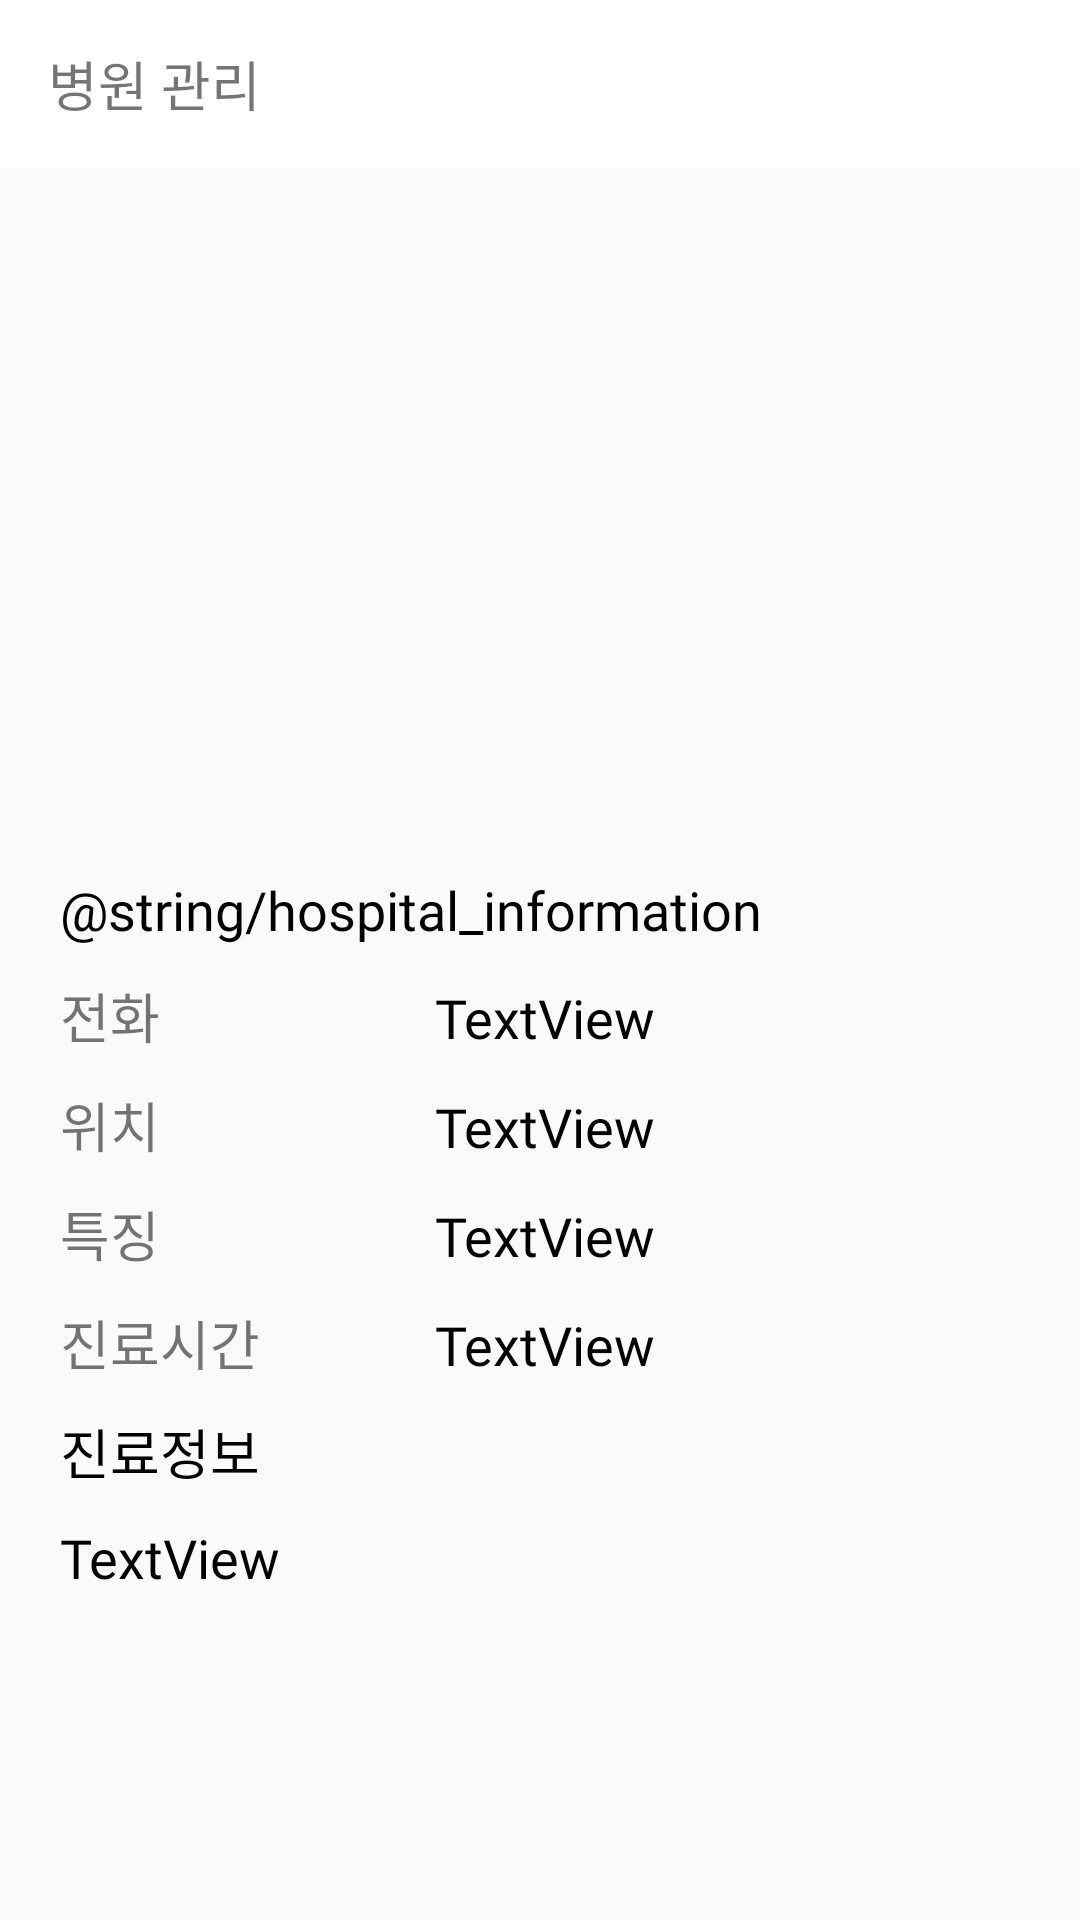

Layout XML and referenced resources for this Android screen:
<!-- AndroidManifest.xml: application theme Theme.Vaccine_on -->
<!-- res/layout/activity_more_information.xml -->
<?xml version="1.0" encoding="utf-8"?>
<androidx.constraintlayout.widget.ConstraintLayout xmlns:android="http://schemas.android.com/apk/res/android"
    xmlns:app="http://schemas.android.com/apk/res-auto"
    xmlns:tools="http://schemas.android.com/tools"
    android:layout_width="match_parent"
    android:layout_height="match_parent"
    tools:context=".MoreInformationActivity">

    <androidx.appcompat.widget.Toolbar
        android:id="@+id/more_toolbar"
        android:layout_width="match_parent"
        android:layout_height="wrap_content"
        android:background="@color/white"
        android:gravity="center"
        android:minHeight="?attr/actionBarSize"
        android:theme="?attr/actionBarTheme"
        app:layout_constraintEnd_toEndOf="parent"
        app:layout_constraintStart_toStartOf="parent"
        app:layout_constraintTop_toTopOf="parent">

        <TextView
            android:id="@+id/more_toolbar_title"
            android:layout_width="wrap_content"
            android:layout_height="wrap_content"
            android:fontFamily="@font/wemakeprice_bold"
            android:text="@string/hospital_administration"
            android:textSize="18sp"
            android:gravity="center"
            tools:layout_editor_absoluteX="128dp"
            tools:layout_editor_absoluteY="204dp" />

    </androidx.appcompat.widget.Toolbar>

    <ScrollView
        android:layout_width="match_parent"
        android:layout_height="0dp"
        app:layout_constraintBottom_toBottomOf="parent"
        app:layout_constraintEnd_toEndOf="parent"
        app:layout_constraintStart_toStartOf="parent"
        app:layout_constraintTop_toBottomOf="@+id/more_toolbar">

        <LinearLayout
            android:layout_width="match_parent"
            android:layout_height="wrap_content"
            android:orientation="vertical">

            <ImageView
                android:id="@+id/imageView2"
                android:layout_width="match_parent"
                android:layout_height="200dp"
                android:layout_margin="15dp"
                tools:srcCompat="@tools:sample/backgrounds/scenic" />

            <TextView
                android:id="@+id/hospital_information"
                android:layout_width="match_parent"
                android:layout_height="wrap_content"
                android:layout_marginLeft="20dp"
                android:layout_marginTop="5dp"
                android:layout_marginRight="20dp"
                android:layout_marginBottom="5dp"
                android:fontFamily="@font/wemakeprice_bold"
                android:text="@string/hospital_information"
                android:textColor="@color/black"
                android:textSize="18sp" />

            <LinearLayout
                android:layout_width="match_parent"
                android:layout_height="match_parent"
                android:orientation="horizontal">

                <TextView
                    android:id="@+id/phone_number"
                    android:layout_width="100dp"
                    android:layout_height="wrap_content"
                    android:layout_marginLeft="20dp"
                    android:layout_marginTop="5dp"
                    android:layout_marginRight="20dp"
                    android:layout_marginBottom="5dp"
                    android:fontFamily="@font/wemakeprice_bold"
                    android:text="@string/phone_number"
                    android:textSize="18sp" />

                <TextView
                    android:id="@+id/textView11"
                    android:layout_width="wrap_content"
                    android:layout_height="wrap_content"
                    android:layout_margin="5dp"
                    android:fontFamily="@font/wemakeprice_bold"
                    android:textSize="18sp"
                    android:textColor="@color/black"
                    android:text="TextView" />
            </LinearLayout>

            <LinearLayout
                android:layout_width="match_parent"
                android:layout_height="match_parent"
                android:orientation="horizontal">

                <TextView
                    android:id="@+id/textView12"
                    android:layout_width="100dp"
                    android:layout_height="wrap_content"
                    android:layout_marginLeft="20dp"
                    android:layout_marginTop="5dp"
                    android:layout_marginRight="20dp"
                    android:layout_marginBottom="5dp"
                    android:fontFamily="@font/wemakeprice_bold"
                    android:text="@string/address"
                    android:textSize="18sp" />

                <TextView
                    android:id="@+id/textView13"
                    android:layout_width="wrap_content"
                    android:layout_height="wrap_content"
                    android:layout_margin="5dp"
                    android:fontFamily="@font/wemakeprice_bold"
                    android:textSize="18sp"
                    android:textColor="@color/black"
                    android:text="TextView" />
            </LinearLayout>

            <LinearLayout
                android:layout_width="match_parent"
                android:layout_height="match_parent"
                android:orientation="horizontal">

                <TextView
                    android:id="@+id/textView15"
                    android:layout_width="100dp"
                    android:layout_height="wrap_content"
                    android:layout_marginLeft="20dp"
                    android:layout_marginTop="5dp"
                    android:layout_marginRight="20dp"
                    android:layout_marginBottom="5dp"
                    android:fontFamily="@font/wemakeprice_bold"
                    android:textSize="18sp"
                    android:text="@string/characteristics" />

                <TextView
                    android:id="@+id/textView14"
                    android:layout_width="wrap_content"
                    android:layout_height="wrap_content"
                    android:layout_margin="5dp"
                    android:fontFamily="@font/wemakeprice_bold"
                    android:textSize="18sp"
                    android:textColor="@color/black"
                    android:text="TextView" />
            </LinearLayout>

            <LinearLayout
                android:layout_width="match_parent"
                android:layout_height="match_parent"
                android:orientation="horizontal">

                <TextView
                    android:id="@+id/textView17"
                    android:layout_width="100dp"
                    android:layout_height="wrap_content"
                    android:layout_marginLeft="20dp"
                    android:layout_marginTop="5dp"
                    android:layout_marginRight="20dp"
                    android:layout_marginBottom="5dp"
                    android:fontFamily="@font/wemakeprice_bold"
                    android:textSize="18sp"
                    android:text="@string/surgery_hour" />

                <TextView
                    android:id="@+id/textView16"
                    android:layout_width="wrap_content"
                    android:layout_height="wrap_content"
                    android:layout_margin="5dp"
                    android:fontFamily="@font/wemakeprice_bold"
                    android:textSize="18sp"
                    android:textColor="@color/black"
                    android:text="TextView" />
            </LinearLayout>

            <View
                android:id="@+id/view2"
                android:layout_width="match_parent"
                android:layout_height="wrap_content" />

            <TextView
                android:id="@+id/textView18"
                android:layout_width="match_parent"
                android:layout_height="wrap_content"
                android:layout_marginLeft="20dp"
                android:layout_marginTop="5dp"
                android:layout_marginRight="20dp"
                android:layout_marginBottom="5dp"
                android:fontFamily="@font/wemakeprice_bold"
                android:textSize="18sp"
                android:textColor="@color/black"
                android:text="@string/medical_information" />

            <TextView
                android:id="@+id/textView19"
                android:layout_width="match_parent"
                android:layout_height="wrap_content"
                android:layout_marginLeft="20dp"
                android:layout_marginTop="5dp"
                android:layout_marginRight="20dp"
                android:layout_marginBottom="5dp"
                android:fontFamily="@font/wemakeprice_bold"
                android:textSize="18sp"
                android:textColor="@color/black"
                android:text="TextView" />
        </LinearLayout>
    </ScrollView>

</androidx.constraintlayout.widget.ConstraintLayout>
<!-- resources referenced by this layout -->
<resources>
  <color name="black">#FF000000</color>
  <color name="white">#FFFFFFFF</color>
  
      //app color
  <string name="address">위치</string>
  <string name="characteristics">특징</string>
  <string name="hospital_administration">병원 관리</string>
  <string name="medical_information">진료정보</string>
  
      //main page
  <string name="phone_number">전화</string>
  <string name="surgery_hour">진료시간</string>
  <style name="Theme.Vaccine_on" parent="Theme.AppCompat.Light.NoActionBar">
          
          <item name="colorPrimary">@color/purple_500</item>
          <item name="colorPrimaryVariant">@color/black</item>
          <item name="colorOnPrimary">@color/white</item>
          
          <item name="colorSecondary">@color/teal_200</item>
          <item name="colorSecondaryVariant">@color/teal_700</item>
          <item name="colorOnSecondary">@color/black</item>
          
          <item name="android:statusBarColor" tools:targetApi="l">?attr/colorPrimaryVariant</item>
          
      </style>
  <color name="purple_500">#FF6200EE</color>
  <color name="teal_200">#FF03DAC5</color>
  <color name="teal_700">#FF018786</color>
</resources>
